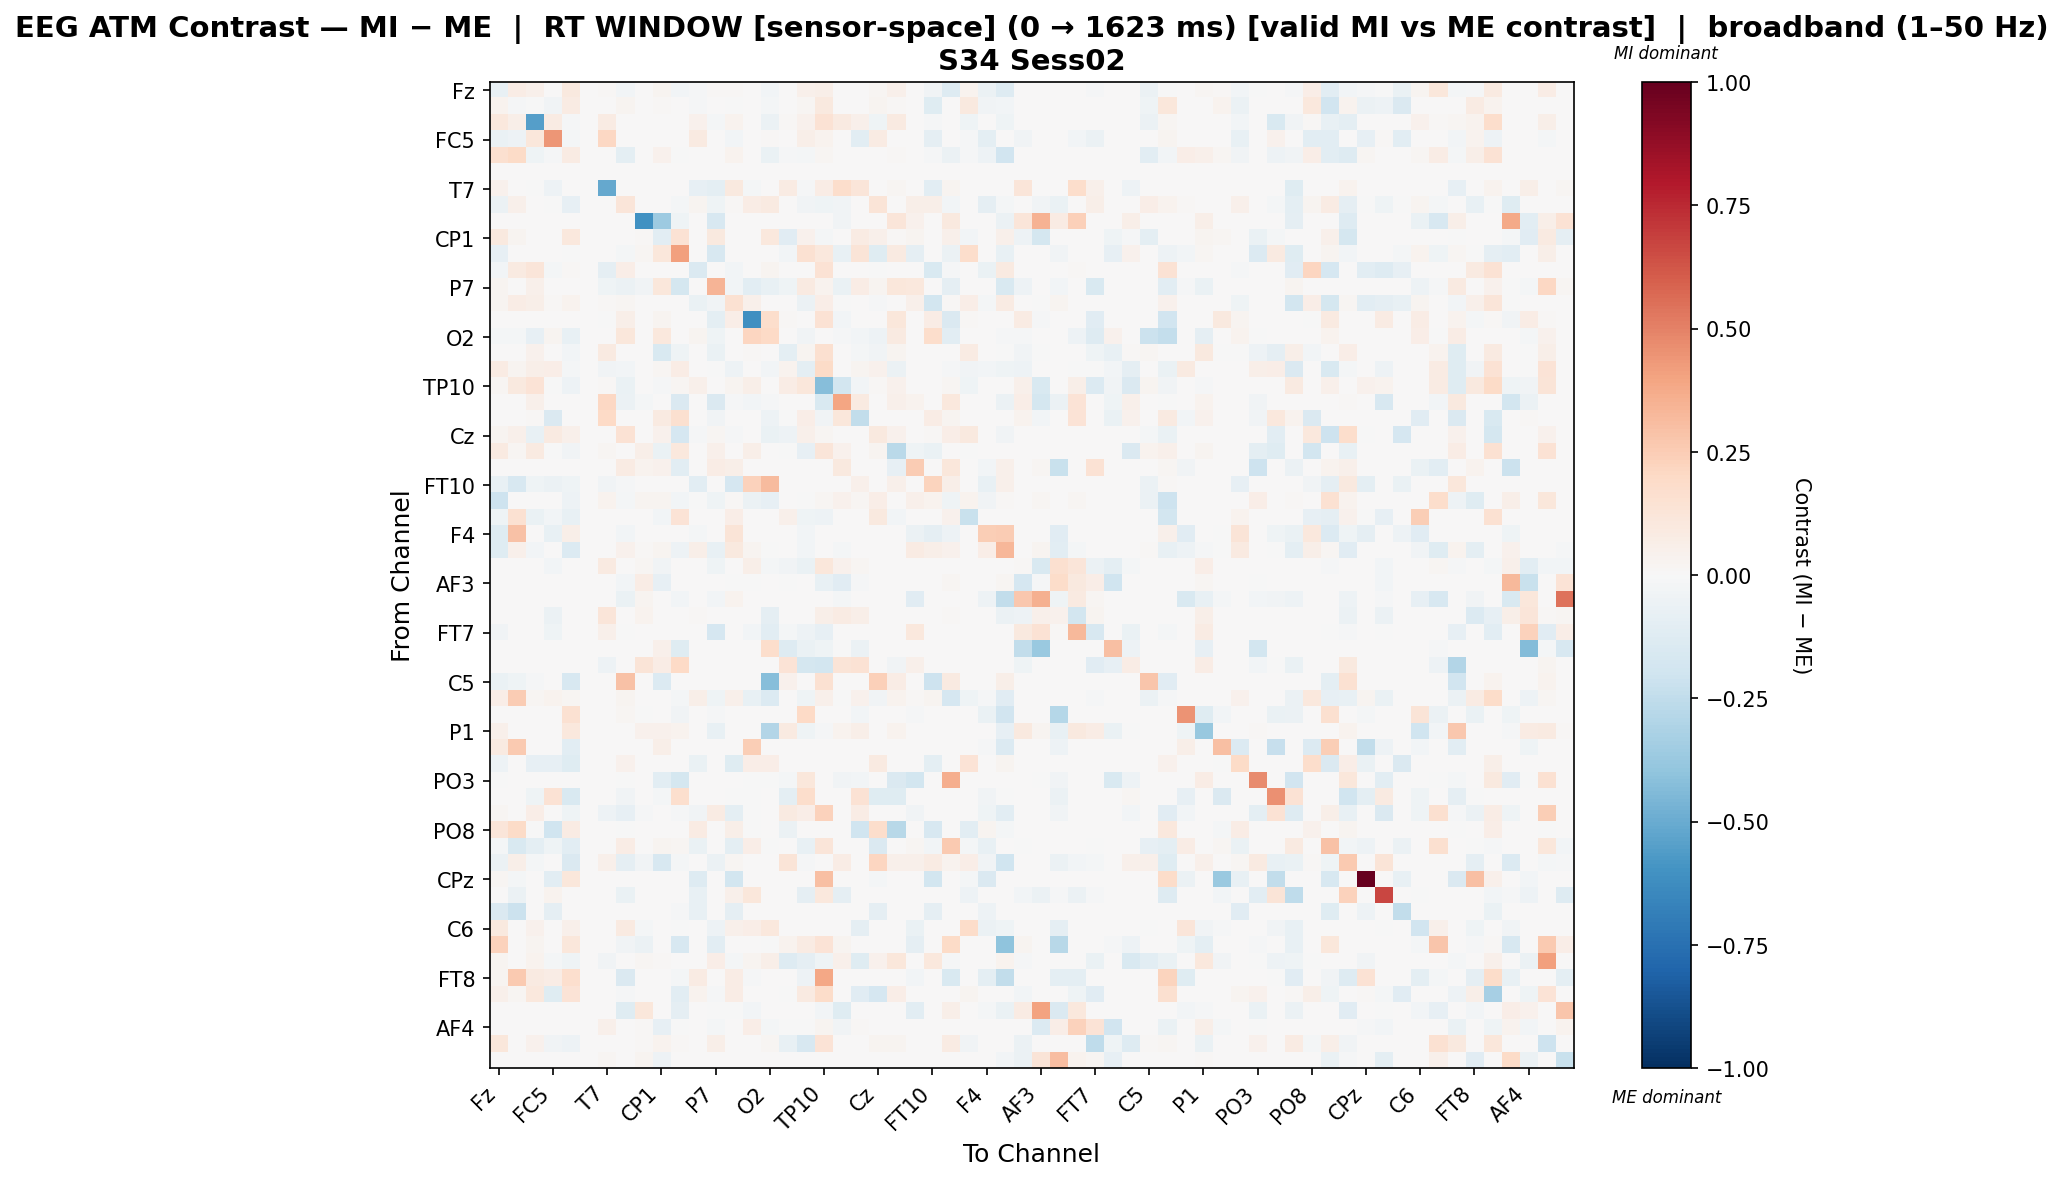

Source data for this figure (header and first rows):
, Fz, F3, FT9, FC5, FC1, C3, T7, TP9, CP5, CP1, Pz, P3, P7, O1, Oz, O2, P4, P8, TP10, CP6, CP2, Cz, C4
Fz, -0.07263, 0.07631, 0.05303, 0.002795, 0.09554, 0.0, 0.01029, -0.02939, 0.0, 0.03018, -0.02873, -0.01381, 0.008623, 0.01262, 0.0, -0.0309, 0.0, 0.04738, 0.0609, 0.002287, 0.0, 0.01715, 0.05145
F3, 0.03159, -0.01034, -0.003092, -0.03674, 0.0835, 0.0, 0.0003337, 0.02513, 0.0, 0.01012, 0.0, -0.01029, 0.0, -0.005434, 0.0, -0.02024, 0.0, 0.01902, 0.1014, 0.0, 0.0, 0.02969, 0.01403
FT9, 0.1075, 0.06092, -0.5516, 0.08396, -0.00807, 0.0, 0.08092, 0.0, 0.0, 0.0, 0.0, 0.04182, -0.01758, 0.03461, 0.0, -0.06228, 0.01478, 0.03971, 0.1478, 0.09181, 0.04757, -0.04604, 0.08872
FC5, -0.06313, -0.04998, 0.1104, 0.4447, -0.01651, 0.0, 0.2059, 0.003548, 0.0, 0.0, 0.0, 0.08741, 0.0, -0.02783, 0.0, 0.01169, 0.0, 0.05966, 0.03591, 0.0, -0.1078, 0.07964, 0.0
FC1, 0.1639, 0.1888, -0.04233, -0.008172, 0.0804, 0.0, 0.0, -0.09823, 0.0, 0.04442, -0.004344, 0.006579, 0.0, 0.0336, 0.0, -0.06425, -0.01337, -0.01671, 0.02155, 0.003037, 0.0, 0.006709, 0.009446
C3, 0.0, 0.0, 0.0, 0.0, 0.0, 0.0, 0.0, 0.0, 0.0, 0.0, 0.0, 0.0, 0.0, 0.0, 0.0, 0.0, 0.0, 0.0, 0.0, 0.0, 0.0, 0.0, 0.0
T7, 0.04467, 0.0, -0.006182, -0.05348, 0.0, 0.0, -0.514, 0.0, 0.0, 0.0, 0.0, -0.07918, -0.0951, 0.09656, -0.02158, 0.0, 0.08215, -0.01101, 0.07402, 0.1783, 0.1237, 0.0, 0.01653
TP9, -0.06136, 0.04739, 0.0, -0.0004548, -0.081, 0.0, 0.0, 0.1242, 0.0, 0.0, -0.02124, 0.03081, -0.03967, 0.01364, 0.07312, 0.09112, 0.000729, -0.03411, -0.03911, -0.0382, 0.0, 0.1327, 0.0
CP5, 0.0, 0.0, 0.0, 0.0, 0.0, 0.0, 0.0, 0.0, -0.6092, -0.3637, -0.04044, 0.0, -0.1577, 0.0, 0.0, 0.0, 0.0, 0.0, 0.0, -0.03445, 0.0, 0.0, 0.1172
CP1, 0.1008, 0.0311, 0.0, 0.0008994, 0.1074, 0.0, 0.0, 0.0, 0.01224, -0.1037, 0.1421, 0.0008994, 0.1008, 0.0008994, 0.004247, 0.1093, -0.1146, 0.04407, -0.02127, 0.0, 0.08455, 0.05371, 0.01122
Pz, -0.08488, 0.0, 0.0, 0.0, -0.007295, 0.0, 0.0, -0.02333, 0.01591, 0.1099, 0.4074, 0.0, -0.1639, 0.0, 0.0, 0.0, -0.02785, 0.1531, 0.1062, -0.07558, 0.125, -0.1233, 0.0902
P3, -0.03073, 0.09004, 0.1249, -0.0204, 0.01388, 0.0, -0.08773, 0.0636, 0.0, 0.0, 0.0, -0.1484, 0.0, -0.03111, 0.0, 0.02683, 0.0, 0.0, 0.148, 0.0, 0.0, -0.005613, 0.0
P7, 0.03027, 0.0, 0.04763, 0.0, 0.0, 0.0, -0.04653, -0.05555, -0.03852, 0.1157, -0.1771, 0.0, 0.3426, -0.02875, -0.1017, -0.07343, -0.04197, 0.08967, 0.03409, -0.0686, 0.07067, 0.03027, 0.1157
O1, 0.02964, 0.07282, 0.05854, 0.01527, 0.0378, 0.0, 0.0128, 0.01874, 0.0, 0.0, 0.0, -0.06931, -0.03426, 0.1544, 0.05461, 0.0, 0.0, -0.05619, 0.0677, -0.007538, 0.0, -0.008375, 0.0
Oz, 0.0, 0.0, 0.0, 0.0, 0.0, 0.0, -0.00599, 0.06194, 0.0, 0.0266, 0.0, 0.0, -0.09987, 0.06654, -0.6097, 0.1796, 0.008481, 0.0, 0.1428, -0.02929, 0.0, 0.0, 0.1124
O2, -0.01668, -0.01905, -0.08275, 0.02693, -0.07442, 0.0, 0.0, 0.1113, 0.0, 0.1057, 0.0, 0.02693, -0.04628, 0.0, 0.2153, 0.1962, 0.0, -0.03383, 0.0, -0.01208, -0.0261, -0.04823, 0.08634
P4, 0.0, 0.0, 0.04128, 0.0, -0.02466, 0.0, 0.08996, 0.00194, 0.0, -0.1529, -0.0457, 0.0, -0.06274, 0.0, 0.01011, 0.0, -0.09921, 0.02584, 0.1614, 0.007233, -0.01621, -0.03582, 0.02653
P8, 0.079, 0.02452, 0.05849, 0.06323, -0.01999, 0.0, -0.03541, -0.0304, 0.0, 0.02065, 0.0738, 0.0004301, -0.0006065, -0.04715, 0.0, -0.02955, 0.03587, -0.09608, 0.1903, 0.0, 0.02968, 0.04344, -0.06182
TP10, 0.01712, 0.09881, 0.1375, -0.003275, -0.05404, 0.0, 0.009867, -0.06757, 0.0, -0.01528, 0.02224, 0.047, 0.006168, 0.03046, 0.05933, 0.0, 0.07227, 0.1155, -0.4265, -0.185, -0.02815, 0.01057, 0.04288
CP6, 0.005818, 0.0, 0.05036, 0.0, 0.005818, 0.0, 0.2097, -0.05495, -0.01682, 0.0, -0.1464, 0.0, -0.1425, -0.009559, -0.02949, -0.01541, 0.0004963, 0.0, -0.1515, 0.3933, 0.09294, 0.0, 0.05451
CP2, 0.0, 0.0, 0.0105, -0.1467, 0.0, 0.0, 0.1961, 0.0007939, 0.0, 0.08726, 0.1585, 0.0, -0.03678, 0.0, 0.0, -0.05421, -0.004444, 0.06544, -0.03232, 0.114, -0.2484, 0.0, 0.0
Cz, 0.02805, 0.04808, -0.07284, 0.08786, 0.0508, 0.0, 0.0, 0.1436, 0.0, 0.03935, -0.1666, -0.01098, 0.02071, -0.01164, 0.0, -0.06616, -0.054, 0.04982, 0.01838, 0.0, 0.0, 0.09967, 0.03935
C4, 0.09065, 0.02279, 0.08619, -0.001379, -0.0317, 0.0, 0.0157, 0.0, 0.05892, -0.06807, 0.1033, 0.0, 0.05419, 0.0, 0.05881, 0.007036, -0.003403, -0.07815, 0.1194, 0.04558, 0.0, 0.02887, -0.2701
T8, 0.0, 0.0, 0.0, 0.0, 0.0, 0.0, 0.0, 0.0819, 0.03605, 0.04069, -0.106, 0.0, 0.07324, 0.05946, 0.0, 0.0, 0.0, 0.003212, 0.0, 0.1014, 0.0, 0.0, -0.08174
FT10, -0.07598, -0.1588, -0.04439, -0.05702, -0.04439, 0.0, -0.03855, -0.008553, 0.0, 0.0, 0.0, -0.1048, 0.0, -0.1718, 0.227, 0.3141, 0.0, 0.0, 0.0, 0.0, 0.05164, 0.002113, 0.04921
FC6, -0.2037, 0.0, 0.0, 0.0, -0.054, 0.0, 0.03267, -0.01975, 0.02851, 0.02576, -0.02635, -0.004421, -0.04211, 0.009198, -0.06138, -0.08237, 0.0, -0.00683, 0.01712, 0.04521, 0.02281, 0.06471, 0.0
FC2, -0.04095, 0.1522, -0.06923, -0.02375, -0.07447, 0.0, 0.0005007, 0.0, 0.0, -0.0271, 0.1361, 0.0, 0.0, 0.0671, 0.006009, 0.0, 0.05157, -0.04683, -0.05057, 0.0, 0.0, 0.1005, -0.027
F4, -0.1172, 0.2957, 0.0, -0.07394, 0.06135, 0.0, 0.0, -0.02783, 0.0, 0.0, 0.0, -0.01709, 0.0, 0.1323, 0.0, 0.0, 0.0, -0.03021, 0.0, 0.0, 0.0, 0.0, 0.0
F8, -0.1191, 0.0496, -0.02987, 0.0, -0.1356, 0.0, 0.0, 0.04546, 0.01153, 0.03115, -0.04982, 0.05817, -0.0717, 0.09913, 0.0312, -0.004012, 0.0, -0.02709, 0.0, -0.01663, 0.0, 0.002082, 0.0
AF7, 0.0, 0.0, 0.0, -0.02474, 0.0, 0.0, 0.09245, 0.0, 0.02133, -0.03518, 0.0, 0.0, -0.04553, 0.0, 0.06055, -0.01636, -0.03159, -0.06995, 0.1119, 0.04342, 0.01909, 0.0, 0.0
AF3, 0.0, 0.0, 0.0, 0.0, 0.0, 0.0, 0.0, -0.02684, 0.07673, -0.08384, 0.0, 0.0, 0.0, -0.001167, -0.006612, 0.0, -0.003111, 0.0, -0.07351, -0.111, -0.01206, 0.0, 0.0
AFz, 0.0, 0.0, 0.0, 0.0, 0.0, 0.0, 0.0, -0.07026, 0.02846, 0.0, -0.03011, 0.0, -0.02581, 0.03809, 0.0, 0.0, 0.0, 0.0, 0.0, -0.02199, 0.001352, 0.0, 0.0
F1, 0.0, 0.0, 0.0007943, -0.05955, 0.0, 0.0, 0.1232, 0.0, 0.03755, 0.0, 0.0, 0.008738, 0.0, 0.0, 0.0, -0.08692, 0.0, 0.0, 0.06236, 0.08247, 0.06001, 0.0, 0.0
FT7, -0.03465, 0.0, 0.0, -0.0444, 0.0, 0.0, 0.04723, -0.003139, 0.0, 0.0, 0.0, 0.0, -0.1717, 0.0, -0.03013, -0.1064, -0.02284, -0.04704, -0.07902, 0.0, 0.0, 0.0, 0.0
FC3, 0.0, 0.0, 0.0, 0.0, 0.0, 0.0, 0.0, 0.0, 0.0, 0.04716, -0.122, 0.0, 0.0, 0.0037, 0.0, 0.1739, -0.131, -0.06998, -0.03999, -0.002364, -0.06198, 0.0, 0.0
C1, 0.0, 0.0, 0.0, 0.0, 0.0, 0.0, -0.04913, 0.0, 0.1252, 0.07291, 0.2003, 0.0, 0.0, 0.0, 0.0, 0.0, 0.133, -0.179, -0.1807, 0.1283, 0.144, 0.0, -0.03595
C5, -0.06903, -0.04677, -0.007924, 0.0, -0.1581, 0.0, 0.0, 0.2908, 0.0, -0.1366, 0.0, 0.0, 0.0, 0.0, 0.0, -0.4296, 0.04424, 0.0, 0.153, 0.0, 0.0, 0.2406, 0.07741
TP7, 0.06576, 0.2516, 0.02334, 0.03715, 0.01962, 0.0, 0.0, 0.02801, 0.0, 0.0, -0.02054, 0.05912, -0.03982, 0.04878, -0.07228, -0.1387, 0.0, -0.04159, 0.04741, -0.00135, 0.04094, -0.03139, 0.03898
CP3, 0.0, 0.0, 0.0, 0.0, 0.1525, 0.0, 0.0, 0.02263, -0.0006868, 0.0, -0.03434, 0.0, -0.01305, 0.0, 0.0, 0.0, 0.0, 0.1955, 0.0, 0.0, -0.03022, 0.0, 0.0
P1, 0.05013, 0.0, 0.0, 0.0, 0.1036, 0.0, 0.0, 0.0, 0.04422, 0.0393, 0.03316, 0.0, -0.07312, 0.0, 0.0, -0.2903, 0.09057, -0.03935, -0.008713, 0.03239, 0.0588, 0.0, 0.03317
P5, 0.08629, 0.2589, 0.0, 0.0, -0.1065, 0.0, 0.0, 0.002619, 0.0, 0.05933, 0.0, 0.0, 0.0, 0.0, 0.2454, 0.0, 0.0, 0.0, 0.0, 0.0, 0.0, 0.0, 0.0
PO7, -0.05331, 0.006716, -0.08164, -0.07885, -0.1231, 0.0, 0.0, 0.04291, 0.0, 0.0, 0.0, -0.06366, 0.0, -0.1246, 0.07009, 0.07009, 0.0, 0.0, 0.0, 0.0, 0.0, 0.09282, 0.0
PO3, -0.002112, 0.0, 0.0, 0.0, 0.0, 0.0, 0.0, -0.0008018, 0.0, -0.1046, -0.1773, 0.0, 0.0, 0.0, -0.0008018, -0.003168, -0.02058, 0.1158, 0.0, -0.03848, -0.02806, 0.0, -0.1478
POz, 0.0, 0.0, -0.04617, 0.1433, -0.1519, 0.0, 0.0, -0.03174, 0.0, -0.01872, 0.1684, 0.0, 0.0, -0.0008138, -0.0008138, 0.0, -0.09598, 0.1757, 0.0, 0.0, 0.142, -0.1196, -0.1222
PO4, 0.01641, 0.0, 0.06723, 0.0, -0.04557, 0.0, -0.04745, -0.08424, -0.01391, 0.0, -0.01021, -0.03496, 0.08018, -0.0949, -0.0004953, 0.0, 0.09368, 0.06304, 0.2327, 0.0, 0.07064, 0.0, 0.0
PO8, 0.1179, 0.1931, -0.005027, -0.2012, 0.0842, 0.0, 0.0, -0.003175, 0.0, 0.0, 0.0, 0.08542, 0.0, 0.0558, -0.006624, 0.0, -0.05654, 0.0, 0.0, 0.0, -0.2001, 0.1741, -0.275
P6, -0.01667, -0.1505, -0.09925, -0.04161, -0.1052, 0.0, 0.0, 0.07761, 0.0, 0.02804, 0.01851, -0.06946, 0.0, -0.1011, 0.06507, -0.000965, 0.0, -0.07597, 0.1228, 0.0, 0.0, -0.1479, 0.0
P2, -0.05852, 0.05578, -0.02059, 0.0, -0.1483, 0.0, 0.05057, -0.08594, -0.03185, -0.1563, -0.01868, 0.0, -0.05698, 0.02085, 0.0, 0.0, 0.1305, -0.01182, 0.0, 0.07184, 0.0, 0.2116, 0.05382
CPz, 0.02201, -0.01801, 0.0, -0.1042, 0.1113, 0.0, 0.0, 0.0, 0.0, 0.0, 0.0, -0.1325, 0.0, -0.1846, 0.0, 0.0, 0.0, 0.0, 0.2997, 0.0, 0.0, -0.01804, 0.0
CP4, 0.0, -0.05536, 0.0, 0.03895, 0.0, 0.0, 0.0, -0.068, 0.0, 0.0, 0.0, -0.07433, 0.0, 0.05015, 0.1154, 0.0, 0.0, -0.09092, 0.1052, -0.09216, 0.0, 0.0, 0.0
TP8, -0.1444, -0.2186, 0.0, -0.08755, 0.0, 0.0, 0.0, 0.0, 0.0, 0.0, -0.01187, -0.07617, 0.0, -0.08804, 0.0, 0.0, 0.0, 0.0, 0.0, 0.0, 0.0, -0.08953, 0.0
C6, 0.09476, 0.0, 0.04315, 0.0, 0.05312, 0.0, 0.0, 0.08788, -0.0179, 0.0, -0.006917, 0.0, -0.05131, 0.05137, 0.06796, 0.1048, 0.0, 0.0, 0.0, 0.0, -0.09247, 0.0, 0.0
C2, 0.233, 0.0, 0.0248, 0.0, 0.1101, 0.0, 0.0007293, -0.038, -0.05657, 0.0, -0.158, 0.0, -0.1075, 0.0007293, 0.0, -0.007452, 0.03822, 0.07968, 0.1399, 0.02427, 0.0, 0.0, 0.0
FC4, 0.02552, 0.0, 0.03374, -0.02074, -0.0424, 0.0, -0.0375, 0.0, 0.02169, 0.01476, 0.006753, 0.0, 0.06396, -0.01897, 0.02551, 0.06065, -0.129, -0.09, -0.04087, 0.05061, -0.1194, 0.04277, 0.1125
FT8, 0.02863, 0.2646, 0.09288, 0.07177, 0.1646, 0.0, 0.0, -0.1422, 0.0, 0.0, -0.01628, 0.08022, 0.0, 0.07785, -0.01503, 0.0, 0.0, -0.04937, 0.3893, 0.0, 0.0, 0.0, 0.0
F6, 0.05367, 0.02209, 0.1064, -0.1173, 0.1387, 0.0, 0.006134, -0.008663, 0.0, 0.0, -0.1047, 0.03516, -0.01293, 0.07345, 0.003346, 0.0, -0.0001926, 0.08606, 0.1836, 0.0, -0.115, -0.1696, 0.06795
AF8, 0.0, 0.0, 0.0, 0.0, 0.0, 0.0, 0.0, -0.1225, 0.1136, 0.0008317, -0.09152, 0.0, -0.006407, -0.007017, -0.02699, 0.0, 0.0, 0.0, -0.02645, -0.1182, 0.0, 0.0, 0.0
AF4, 0.0, 0.0, 0.0, 0.0, 0.0, 0.0, 0.05089, 0.0, 0.01478, -0.08269, -0.0009201, 0.0, -0.01878, 0.0, 0.0692, -0.01786, -0.005061, -0.006441, 0.02462, -0.03577, 0.0111, 0.0, 0.0
F2, 0.1132, 0.0, 0.04318, -0.03207, -0.05254, 0.0, 0.0003733, 0.0, 0.01344, 0.03624, 0.01282, 0.0, 0.06098, 0.0003733, 0.00448, 0.02167, -0.07768, -0.1635, 0.1347, 0.0, 0.0, 0.02521, 0.02969
FCz, 0.0, 0.0, 0.0, 0.0, 0.0, 0.0, 0.01683, 0.0, 0.02892, -0.05267, 0.0, 0.0, 0.007338, 0.0, 0.0, 0.0, 0.0, 0.0, 0.0, 0.0, 0.0, 0.0, 0.0
